Image classification data set "dataset_v1_new" (Shinecchi/HairBaldness on GitHub). Class labels (6): bald, balding, healthy, mild thinning, moderate thinning, severe thinning.

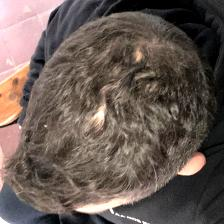
Label: healthy

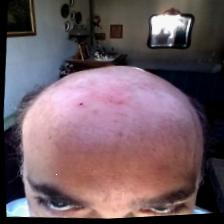
Label: balding

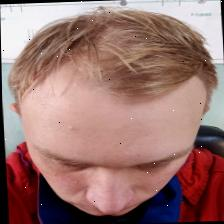
Label: mild thinning

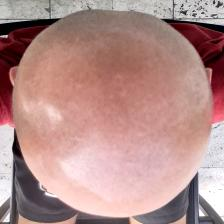
Label: bald

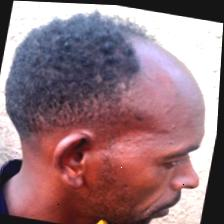
Label: severe thinning

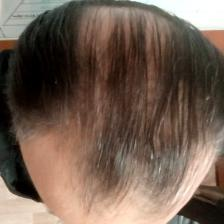
Label: moderate thinning
